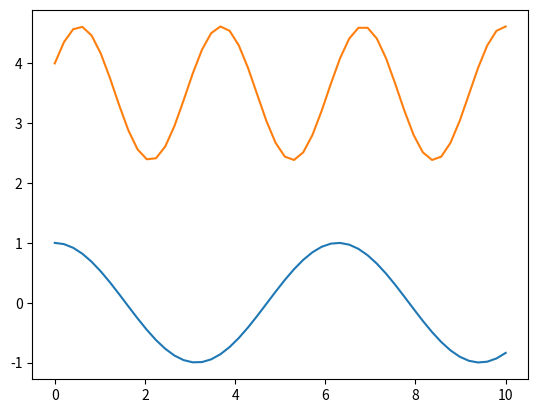

Python code for this plot:
import numpy as np

array = np.array([12, 25, 32, 55])
array

try:
    array = np.array(1, 2, 3, 4)
except Exception as e:
    print(f"OOPS, {type(e)}, {e}")

builtin_range = np.array(range(10))
builtin_range

numpy_range = np.arange(10)
numpy_range

numpy_range_f = np.arange(1.0, 2.0, .1)
numpy_range_f

X = np.linspace(0., 10.)
X

import matplotlib.pyplot as plt
%matplotlib inline
plt.ion()

# il est d'usage d'ajouter un point-virgule à la fin de la dernière ligne
# si on ne le fait pas (essayez..), on obtient l'affichage d'une ligne
# de bruit qui n'apporte rien
Y = np.cos(X)
plt.plot(X, Y);

# l'énorme majorité du temps, on écrit avec numpy 
# des expressions qui impliquent des tableaux 
# exactement comme si c'était des nombres
Z = np.cos(X)**2 + np.sin(2*X) + 3

plt.plot(X, Z);